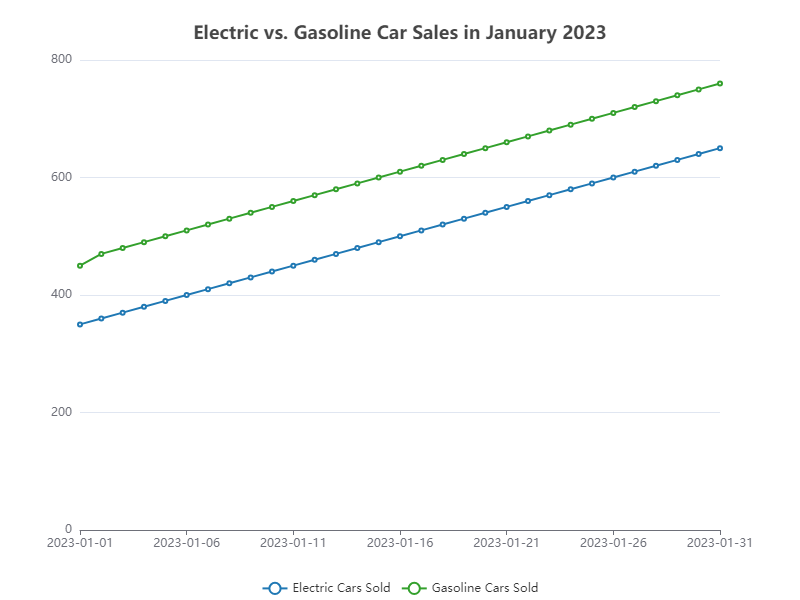

Source data for this figure (header and first rows):
table
Date, Electric Cars Sold, Gasoline Cars Sold
2023-01-01, 350, 450
2023-01-02, 360, 470
2023-01-03, 370, 480
2023-01-04, 380, 490
2023-01-05, 390, 500
2023-01-06, 400, 510
2023-01-07, 410, 520
2023-01-08, 420, 530
2023-01-09, 430, 540
2023-01-10, 440, 550
2023-01-11, 450, 560
2023-01-12, 460, 570
2023-01-13, 470, 580
2023-01-14, 480, 590
2023-01-15, 490, 600
2023-01-16, 500, 610
2023-01-17, 510, 620
2023-01-18, 520, 630
2023-01-19, 530, 640
2023-01-20, 540, 650
2023-01-21, 550, 660
2023-01-22, 560, 670
2023-01-23, 570, 680
2023-01-24, 580, 690
2023-01-25, 590, 700
2023-01-26, 600, 710
2023-01-27, 610, 720
2023-01-28, 620, 730
2023-01-29, 630, 740
2023-01-30, 640, 750
2023-01-31, 650, 760
